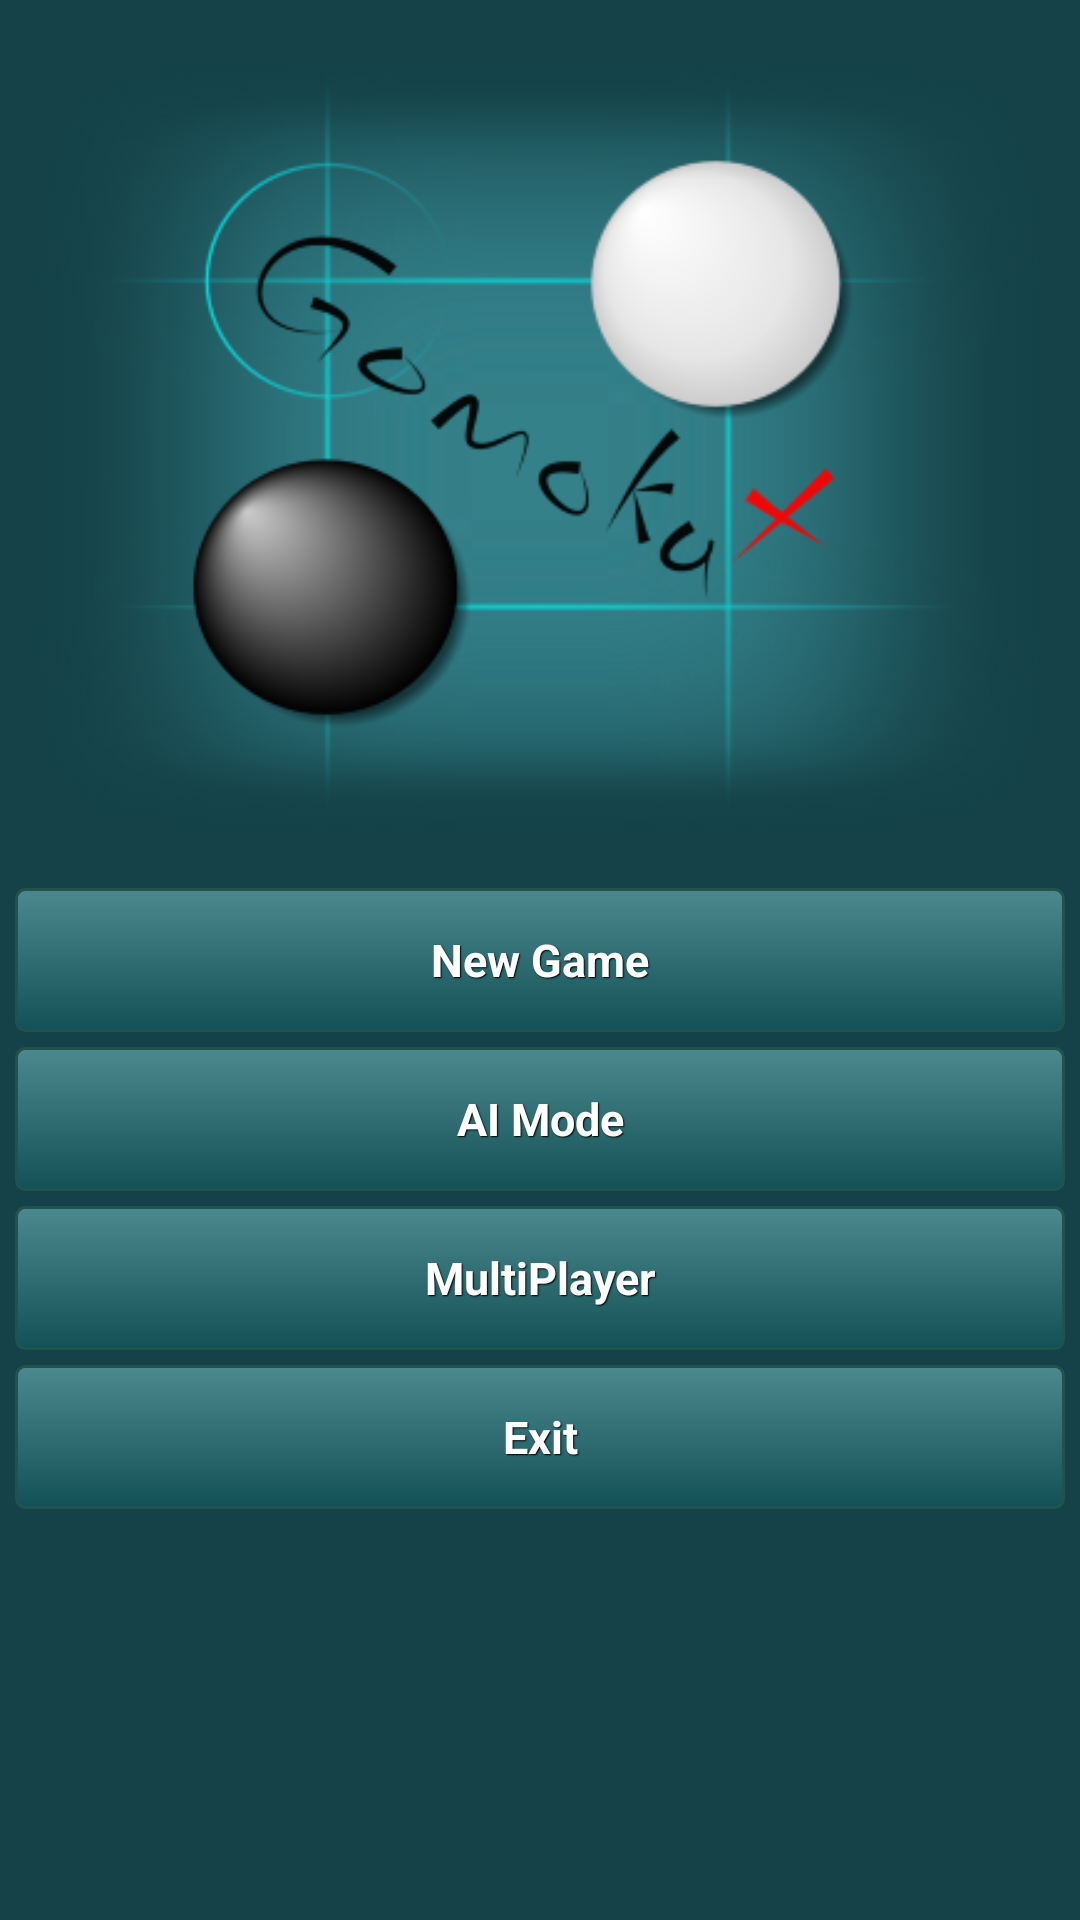

Write the Android layout XML for this screen, with the resource values it uses.
<!-- AndroidManifest.xml: application theme customTheme -->
<!-- res/layout/activity_main.xml -->
<RelativeLayout xmlns:android="http://schemas.android.com/apk/res/android"
    xmlns:tools="http://schemas.android.com/tools" android:layout_width="match_parent"
    android:layout_height="fill_parent"
    tools:context=".MainActivity"
    style="@style/customTheme">

    <ImageView
        android:layout_width="match_parent"
        android:layout_height="match_parent"
        android:contentDescription="main_screen"
        android:src="@drawable/gomoku_main_mobile"
        android:id="@+id/main_image"
        android:adjustViewBounds="true"
        android:cropToPadding="true"
        android:focusable="false"
        android:layout_above="@+id/newGameButton"
        android:layout_centerHorizontal="true" />


    <Button
        style="@style/btnStyleGenoa"
        android:text="@string/newGameButton"
        android:id="@+id/newGameButton"
        android:paddingLeft="@dimen/ButtonBuffer"
        android:paddingRight="@dimen/ButtonBuffer"
        android:layout_width="match_parent"
        android:layout_height="wrap_content"
        android:layout_centerVertical="true"
        android:layout_centerHorizontal="true"
        android:layout_gravity="center_horizontal"
        android:layout_marginLeft="@dimen/ButtonBuffer"
        android:layout_marginRight="@dimen/ButtonBuffer"
        android:layout_marginBottom="@dimen/ButtonBuffer"
        android:onClick="onNewGameClick" />

    <Button
        style="@style/btnStyleGenoa"
        android:layout_width="match_parent"
        android:layout_height="wrap_content"
        android:text="@string/PlayAiButton"
        android:id="@+id/PlayAiButton"
        android:layout_centerHorizontal="true"
        android:layout_centerVertical="true"
        android:layout_below="@id/newGameButton"
        android:paddingLeft="@dimen/ButtonBuffer"
        android:paddingRight="@dimen/ButtonBuffer"
        android:theme="@style/btnStyleGenoa"
        android:layout_marginLeft="@dimen/ButtonBuffer"
        android:layout_marginRight="@dimen/ButtonBuffer"
        android:layout_marginBottom="@dimen/ButtonBuffer"
        android:onClick="onPlayAiClick"
        />


    <Button
        style="@style/btnStyleGenoa"
        android:layout_width="match_parent"
        android:layout_height="wrap_content"
        android:layout_centerHorizontal="true"
        android:layout_centerVertical="true"
        android:layout_below="@id/PlayAiButton"

        android:paddingLeft="@dimen/ButtonBuffer"
        android:paddingRight="@dimen/ButtonBuffer"
        android:theme="@style/btnStyleGenoa"
        android:layout_marginLeft="@dimen/ButtonBuffer"
        android:layout_marginRight="@dimen/ButtonBuffer"
        android:text="@string/MultiplayerButton"
        android:onClick="onMultiplayerClick"
        android:id="@+id/MultiplayerButton"
        android:layout_marginBottom="@dimen/ButtonBuffer" />




    <Button
        style="@style/btnStyleGenoa"
        android:layout_width="match_parent"
        android:layout_height="wrap_content"
        android:text="@string/exitButton"
        android:id="@+id/exitButton"
        android:layout_centerHorizontal="true"
        android:layout_centerVertical="true"
        android:paddingLeft="@dimen/ButtonBuffer"
        android:paddingRight="@dimen/ButtonBuffer"
        android:theme="@style/btnStyleGenoa"
        android:onClick="onExitClick"
        android:layout_below="@+id/MultiplayerButton"
        android:layout_marginLeft="@dimen/ButtonBuffer"
        android:layout_marginRight="@dimen/ButtonBuffer"
        android:layout_marginBottom="@dimen/ButtonBuffer"
 />


</RelativeLayout>
<!-- resources referenced by this layout -->
<resources>
  <dimen name="ButtonBuffer">5dp</dimen>
  <!-- drawable gomoku_main_mobile: png bitmap (drawable, 107196 bytes) -->
  <string name="MultiplayerButton">MultiPlayer</string>
  <string name="PlayAiButton">AI Mode</string>
  <string name="exitButton">Exit</string>
  <string name="newGameButton">New Game</string>
  <style name="btnStyleGenoa" parent="@android:style/Widget.Button">
      <item name="android:textSize">15sp</item>
      <item name="android:textStyle">bold</item>
      <item name="android:textColor">#FFFFFF</item>
      <item name="android:gravity">center</item>
      <item name="android:shadowColor">#000000</item>
      <item name="android:shadowDx">1</item>
      <item name="android:shadowDy">1</item>
      <item name="android:shadowRadius">0.6</item>
      <item name="android:background">@drawable/custom_btn_genoa</item>
  </style>
  <style name="customTheme" parent="android:Theme.Holo.Light.DarkActionBar">
          
          <item name="android:windowBackground">@color/backgroundBlue</item>
          <item name="android:shadowColor">#000000</item>
          <item name="android:shadowDx">1</item>
          <item name="android:shadowDy">1</item>
          <item name="android:shadowRadius">0.6</item>
  
      </style>
  <!-- drawable custom_btn_genoa (drawable) -->
  <?xml version="1.0" encoding="utf-8"?>
  <selector xmlns:android="http://schemas.android.com/apk/res/android">
  
      
      <item android:state_pressed="true" >
          <shape android:shape="rectangle"  >
              <corners android:radius="3dip" />
              <stroke android:width="1dip" android:color="#20534e" />
              <gradient  android:angle="-90"  android:startColor="#062d30" android:endColor="#4c898e"  />
          </shape>
      </item>
      <item android:state_focused="true">
          <shape android:shape="rectangle"  >
              <corners android:radius="3dip" />
              <stroke android:width="1dip" android:color="#20534e" />
              <solid  android:color="#125156"/>
          </shape>
      </item>
      <item >
          <shape android:shape="rectangle"  >
              <corners android:radius="3dip" />
              <stroke android:width="1dip" android:color="#20534e" />
              <gradient  android:angle="-90"  android:startColor="#4c898e" android:endColor="#125156" />
          </shape>
      </item>
  </selector>
  <color name="backgroundBlue">#144248</color>
</resources>
